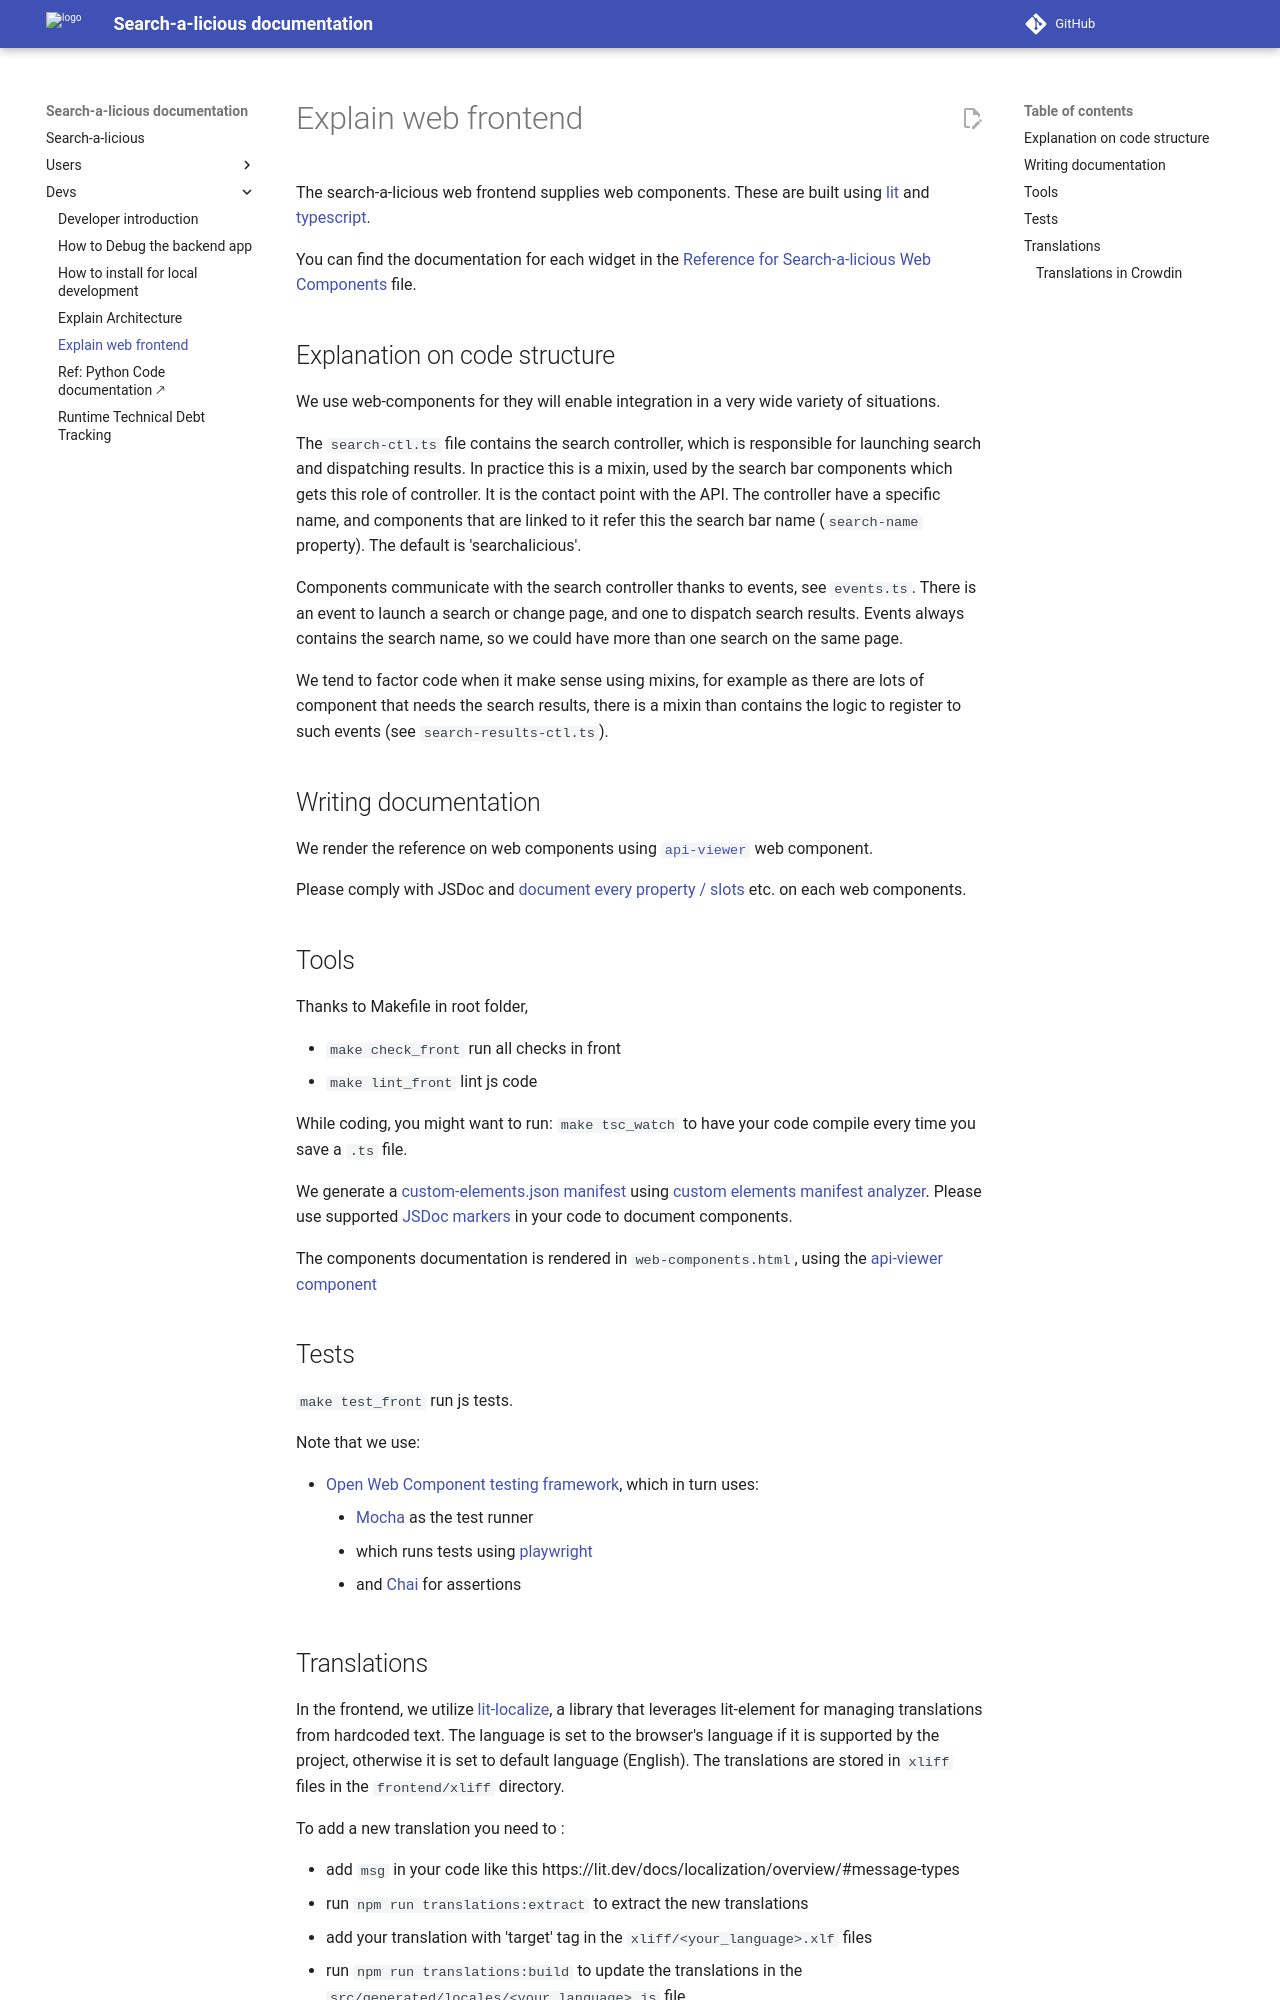

repository: openfoodfacts/search-a-licious · page: devs/explain-web-frontend/index.html · generator: mkdocs

# Explain web frontend

The search-a-licious web frontend supplies web components.
These are built using [lit](https://lit.dev) and [typescript](https://www.typescriptlang.org/).

You can find the documentation for each widget in the [Reference for Search-a-licious Web Components](../users/ref-web-components.md) file.


## Explanation on code structure

We use web-components for they will enable integration in a very wide variety of situations.

The `search-ctl.ts` file contains the search controller, which is responsible for launching search and dispatching results. In practice this is a mixin, used by the search bar components which gets this role of controller. It is the contact point with the API.
The controller have a specific name, and components that are linked to it refer this the search bar name (`search-name` property). The default is 'searchalicious'.

Components communicate with the search controller thanks to events, see `events.ts`.
There is an event to launch a search or change page, and one to dispatch search results.
Events always contains the search name, so we could have more than one search on the same page.

We tend to factor code when it make sense using mixins,
for example as there are lots of component that needs the search results, there is a mixin than contains the logic to register to such events (see `search-results-ctl.ts`).

## Writing documentation

We render the reference on web components using [`api-viewer`](https://api-viewer.open-wc.org/docs) web component.

Please comply with JSDoc and [document every property / slots](https://api-viewer.open-wc.org/docs/guide/writing-jsdoc/) etc. on each web components.

## Tools

Thanks to Makefile in root folder,

* `make check_front` run all checks in front
* `make lint_front` lint js code

While coding, you might want to run: `make tsc_watch` to have your code compile every time you save a `.ts` file.

We generate a [custom-elements.json manifest](https://github.com/webcomponents/custom-elements-manifest) using [custom elements manifest analyzer](https://custom-elements-manifest.open-wc.org/analyzer).
Please use supported [JSDoc markers](https://custom-elements-manifest.open-wc.org/analyzer/getting-started/#supported-jsdoc) in your code to document components.

The components documentation is rendered in `web-components.html`, using the [api-viewer component](https://api-viewer.open-wc.org/)

## Tests

`make test_front` run js tests.

Note that we use:
* [Open Web Component testing framework](https://open-wc.org/docs/testing/testing-package/),
  which in turn uses:
  * [Mocha](https://mochajs.org/) as the test runner
  * which runs tests using [playwright](https://playwright.dev/)
  * and [Chai](https://www.chaijs.com/) for assertions
